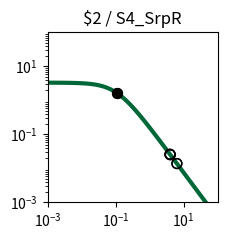

Python code for this plot: (Note: this script raises an exception after producing the figure.)
import matplotlib.pyplot as plt
import matplotlib.ticker as ticker
import numpy as np

fig, ax = plt.subplots(figsize=(2.5,2.5))

plt.xlim(1.000000e-03, 1.000000e+02)
plt.ylim(1.000000e-03, 1.000000e+02)

x = np.array([1.000000e-03,1.122018e-03,1.258925e-03,1.412538e-03,1.584893e-03,1.778279e-03,1.995262e-03,2.238721e-03,2.511886e-03,2.818383e-03,3.162278e-03,3.548134e-03,3.981072e-03,4.466836e-03,5.011872e-03,5.623413e-03,6.309573e-03,7.079458e-03,7.943282e-03,8.912509e-03,1.000000e-02,1.122018e-02,1.258925e-02,1.412538e-02,1.584893e-02,1.778279e-02,1.995262e-02,2.238721e-02,2.511886e-02,2.818383e-02,3.162278e-02,3.548134e-02,3.981072e-02,4.466836e-02,5.011872e-02,5.623413e-02,6.309573e-02,7.079458e-02,7.943282e-02,8.912509e-02,1.000000e-01,1.122018e-01,1.258925e-01,1.412538e-01,1.584893e-01,1.778279e-01,1.995262e-01,2.238721e-01,2.511886e-01,2.818383e-01,3.162278e-01,3.548134e-01,3.981072e-01,4.466836e-01,5.011872e-01,5.623413e-01,6.309573e-01,7.079458e-01,7.943282e-01,8.912509e-01,1.000000e+00,1.122018e+00,1.258925e+00,1.412538e+00,1.584893e+00,1.778279e+00,1.995262e+00,2.238721e+00,2.511886e+00,2.818383e+00,3.162278e+00,3.548134e+00,3.981072e+00,4.466836e+00,5.011872e+00,5.623413e+00,6.309573e+00,7.079458e+00,7.943282e+00,8.912509e+00,1.000000e+01,1.122018e+01,1.258925e+01,1.412538e+01,1.584893e+01,1.778279e+01,1.995262e+01,2.238721e+01,2.511886e+01,2.818383e+01,3.162278e+01,3.548134e+01,3.981072e+01,4.466836e+01,5.011872e+01,5.623413e+01,6.309573e+01,7.079458e+01,7.943282e+01,8.912509e+01,1.000000e+02,])
y = np.array([3.307882e+00,3.306860e+00,3.305668e+00,3.304278e+00,3.302657e+00,3.300766e+00,3.298562e+00,3.295992e+00,3.292998e+00,3.289509e+00,3.285446e+00,3.280715e+00,3.275210e+00,3.268807e+00,3.261365e+00,3.252719e+00,3.242685e+00,3.231049e+00,3.217571e+00,3.201980e+00,3.183969e+00,3.163199e+00,3.139293e+00,3.111840e+00,3.080394e+00,3.044480e+00,3.003601e+00,2.957248e+00,2.904916e+00,2.846123e+00,2.780431e+00,2.707482e+00,2.627023e+00,2.538946e+00,2.443320e+00,2.340419e+00,2.230749e+00,2.115053e+00,1.994311e+00,1.869713e+00,1.742620e+00,1.614509e+00,1.486904e+00,1.361306e+00,1.239122e+00,1.121606e+00,1.009810e+00,9.045604e-01,8.064411e-01,7.158031e-01,6.327815e-01,5.573235e-01,4.892219e-01,4.281494e-01,3.736924e-01,3.253809e-01,2.827147e-01,2.451841e-01,2.122869e-01,1.835396e-01,1.584863e-01,1.367034e-01,1.178027e-01,1.014317e-01,8.727375e-02,7.504579e-02,6.449685e-02,5.540537e-02,4.757667e-02,4.084028e-02,3.504747e-02,3.006876e-02,2.579175e-02,2.211901e-02,1.896625e-02,1.626065e-02,1.393938e-02,1.194828e-02,1.024071e-02,8.776520e-03,7.521202e-03,6.445084e-03,5.522678e-03,4.732095e-03,4.054547e-03,3.473910e-03,2.976349e-03,2.549997e-03,2.184679e-03,1.871667e-03,1.603481e-03,1.373707e-03,1.176846e-03,1.008189e-03,8.636958e-04,7.399069e-04,6.338565e-04,5.430038e-04,4.651715e-04,3.984940e-04,3.413731e-04,])
c = "#006838"

hi_x = np.array([1.119443e-01,1.119443e-01,])
hi_y = np.array([1.617066e+00,1.617066e+00,])
lo_x = np.array([6.339348e+00,6.339348e+00,4.048320e+00,4.048320e+00,3.959196e+00,3.959196e+00,])
lo_y = np.array([1.385183e-02,1.385183e-02,2.522195e-02,2.522195e-02,2.598196e-02,2.598196e-02,])

plt.loglog(x,y,lw=3,color=c)
plt.scatter(hi_x,hi_y,marker='o',s=50,color='black',zorder=10)
plt.scatter(lo_x,lo_y,marker='o',s=50,edgecolors='black',color='none',zorder=10)

plt.title("$2 / S4_SrpR")

ax.xaxis.set_major_locator(ticker.LogLocator(numticks=3))
ax.yaxis.set_major_locator(ticker.LogLocator(numticks=3))

ax.set_aspect('equal')
plt.tight_layout()

plt.savefig("/home/<user>/output/response_plot_$2_S4_SrpR.png", bbox_inches='tight')
